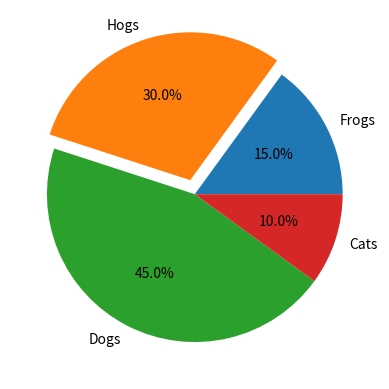

Write Python code to recreate this figure.
# -*- coding: utf-8 -*-
"""
@author: CS115
"""

from matplotlib.pyplot import *
clf()
# Pie chart, where the slices will be ordered and plotted counter-clockwise:
labels = 'Frogs', 'Hogs', 'Dogs', 'Cats'
sizes = [15, 30, 45, 10]
explode = (0, 0.1, 0, 0)  # only "explode" the 2nd slice (i.e. 'Hogs')


pie(sizes, explode=explode, labels=labels,autopct='%1.1f%%')
